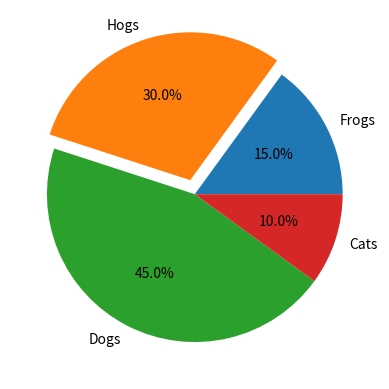

Write Python code to recreate this figure.
# -*- coding: utf-8 -*-
"""
@author: CS115
"""

from matplotlib.pyplot import *
clf()
# Pie chart, where the slices will be ordered and plotted counter-clockwise:
labels = 'Frogs', 'Hogs', 'Dogs', 'Cats'
sizes = [15, 30, 45, 10]
explode = (0, 0.1, 0, 0)  # only "explode" the 2nd slice (i.e. 'Hogs')


pie(sizes, explode=explode, labels=labels,autopct='%1.1f%%')
